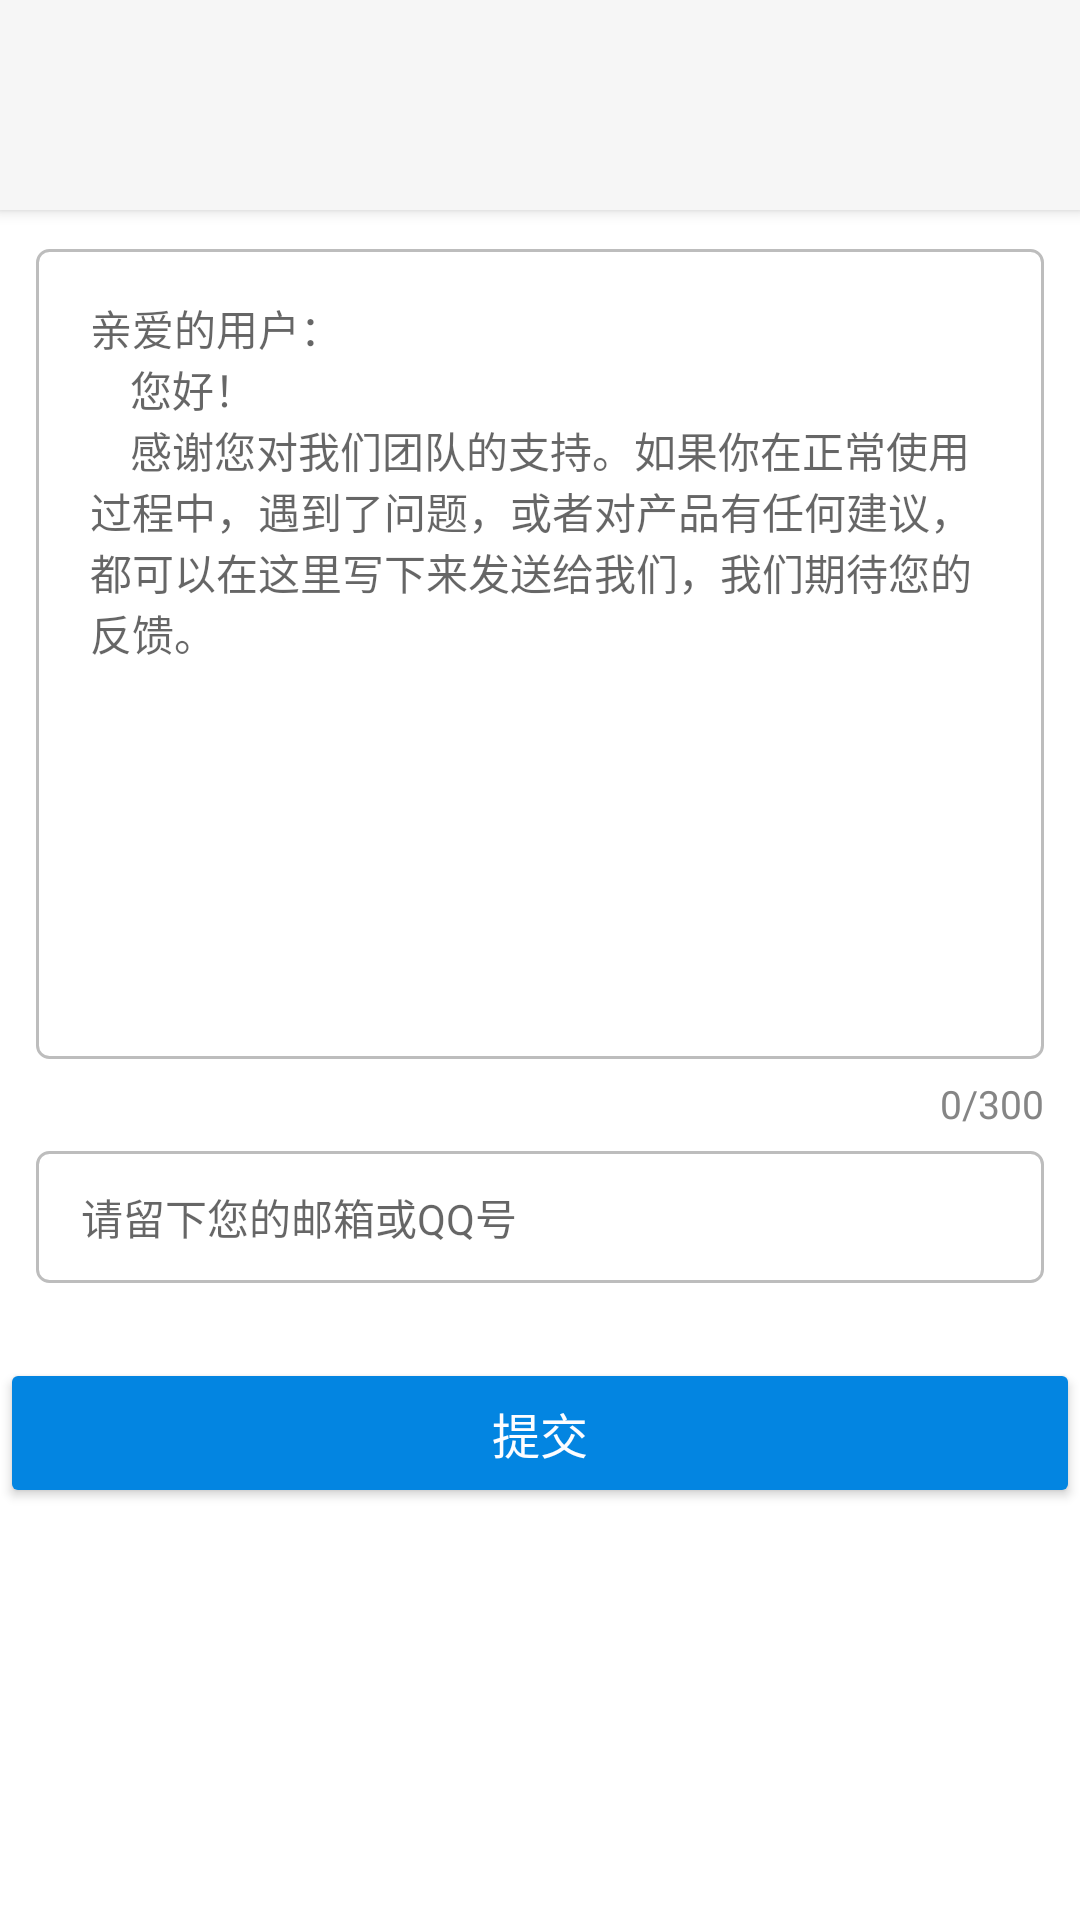

The Android layout XML behind this screen, and the referenced resources:
<!-- AndroidManifest.xml: application theme AppTheme -->
<!-- res/layout/activity_feedback.xml -->
<?xml version="1.0" encoding="utf-8"?>
<LinearLayout xmlns:android="http://schemas.android.com/apk/res/android"
    android:layout_width="match_parent"
    android:layout_height="match_parent"
    android:orientation="vertical">

    <include layout="@layout/toolbar_layout"/>

    <EditText
        android:id="@+id/edt_feedback_content"
        android:layout_width="match_parent"
        android:layout_height="270dp"
        android:layout_marginLeft="12dp"
        android:layout_marginRight="12dp"
        android:layout_marginTop="13dp"
        android:paddingLeft="18dp"
        android:paddingRight="18dp"
        android:paddingTop="16dp"
        android:paddingBottom="16dp"
        android:background="@drawable/bg_feedback_edt_shape"
        android:gravity="start"
        android:maxLength="300"
        android:hint="@string/string_feedback_context_hint"
        android:textColor="#FF323232"
        android:textSize="14sp"/>

    <TextView
        android:id="@+id/tv_feedback_word_count"
        android:layout_width="wrap_content"
        android:layout_height="wrap_content"
        android:layout_gravity="right"
        android:layout_marginRight="12dp"
        android:layout_marginTop="6dp"
        android:text="0/300"
        android:textColor="#858585"
        android:textSize="13sp"/>

    <EditText
        android:id="@+id/edt_feedback_contact"
        android:layout_width="match_parent"
        android:layout_height="44dp"
        android:layout_marginLeft="12dp"
        android:layout_marginRight="12dp"
        android:layout_marginTop="7dp"
        android:paddingLeft="15dp"
        android:paddingRight="15dp"
        android:background="@drawable/bg_feedback_edt_shape"
        android:singleLine="true"
        android:hint="@string/string_feedback_contact"
        android:textColor="#FF323232"
        android:textSize="14sp"/>

    <Button
        android:id="@+id/btn_commit"
        android:theme="@style/AddEventButtonStyle"
        android:layout_width="match_parent"
        android:layout_height="50dp"
        android:layout_marginTop="25dp"
        android:text="提交"
        android:textColor="#FFFDFDFF"
        android:textSize="16sp"/>
</LinearLayout>
<!-- res/layout/toolbar_layout.xml (included above) -->
<?xml version="1.0" encoding="utf-8"?>
<com.google.android.material.appbar.AppBarLayout
    xmlns:android="http://schemas.android.com/apk/res/android"
    xmlns:app="http://schemas.android.com/apk/res-auto"
    android:id="@+id/app_bar_layout"
    android:orientation="vertical"
    android:layout_width="match_parent"
    android:layout_height="wrap_content"
    android:elevation="3dp"
    app:elevation="0dp"
    android:theme="@style/AppTheme.AppBarOverlay">

    <include layout="@layout/view_status_bar" />

    <androidx.appcompat.widget.Toolbar
        android:id="@+id/toolBar"
        android:layout_width="match_parent"
        android:layout_height="?attr/actionBarSize"
        android:background="?attr/colorPrimary"
        android:theme="@style/ThemeOverlay.AppCompat.Dark.ActionBar"
        app:popupTheme="@style/AppTheme.PopupOverlay"
        app:layout_scrollFlags="scroll|enterAlways"
        app:titleTextAppearance="@style/TextAppearance.Toolbar.Title"/>

</com.google.android.material.appbar.AppBarLayout>
<!-- res/layout/view_status_bar.xml (included above) -->
<?xml version="1.0" encoding="utf-8"?>
<View
    xmlns:android="http://schemas.android.com/apk/res/android"
    android:id="@+id/status_bar"
    android:layout_width="match_parent"
    android:layout_height="20dp"
    android:background="?attr/colorPrimary" />
<!-- resources referenced by this layout -->
<resources>
  <!-- drawable bg_feedback_edt_shape (drawable) -->
  <?xml version="1.0" encoding="utf-8"?>
  <shape xmlns:android="http://schemas.android.com/apk/res/android"
      android:shape="rectangle">
  
      <stroke android:width="1dp" android:color="#BDBDBD"/>
      <corners android:radius="4dp"/>
  </shape>
  <string name="string_feedback_contact">请留下您的邮箱或QQ号</string>
  <string name="string_feedback_context_hint">亲爱的用户：\n\t\t您好！\n\t\t感谢您对我们团队的支持。如果你在正常使用过程中，遇到了问题，或者对产品有任何建议，都可以在这里写下来发送给我们，我们期待您的反馈。  </string>
  <style name="AddEventButtonStyle" parent="ThemeOverlay.AppCompat">
          <item name="colorButtonNormal">#FF0385E1</item>
      </style>
  <style name="AppTheme.AppBarOverlay" parent="ThemeOverlay.AppCompat.Dark.ActionBar" />
  <style name="AppTheme.PopupOverlay" parent="ThemeOverlay.AppCompat.Light" />
  <style name="TextAppearance.Toolbar.Title" parent="TextAppearance.AppCompat.Menu">
          <item name="android:textSize">20sp</item>
          <item name="android:singleLine">true</item>
          <item name="android:textColor">@color/color_black</item>
          <item name="android:ellipsize">end</item>
      </style>
  <style name="AppTheme" parent="Theme.AppCompat.Light.NoActionBar">
          
          <item name="colorPrimary">@color/colorPrimary</item>
          <item name="colorPrimaryDark">@color/colorPrimaryDark</item>
          <item name="colorAccent">@color/colorAccent</item>
  
          <item name="android:actionBarSize">@dimen/nav_bar_height</item>
          <item name="android:windowBackground">@color/color_white</item>
  
          
  
  
      </style>
  <color name="color_black">#FF000000</color>
  <color name="colorPrimary">#FFF6F6F6</color>
  <color name="colorPrimaryDark">#FFF6F6F6</color>
  <color name="colorAccent">@color/color_black</color>
  <dimen name="nav_bar_height">50dp</dimen>
  <color name="color_white">#FFFFFFFF</color>
</resources>
